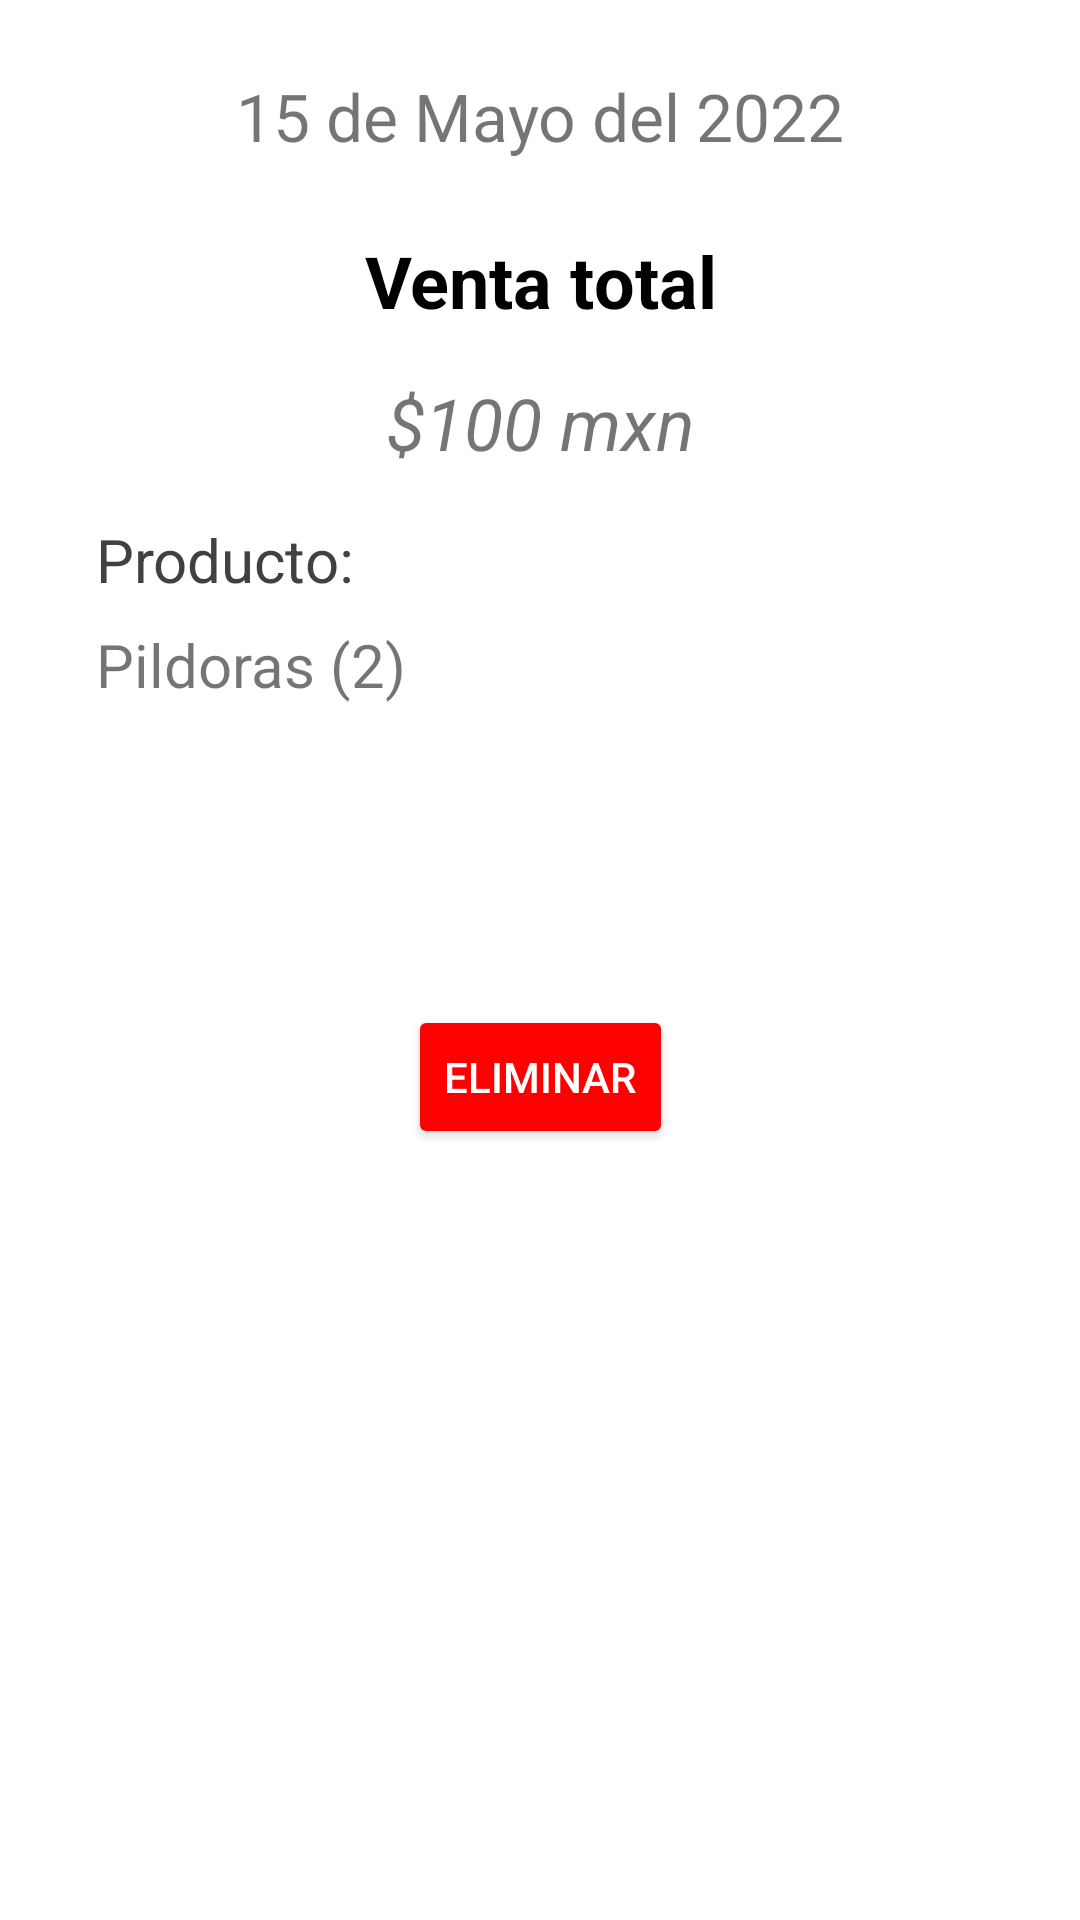

Produce the Android XML layout that renders to this screen, including the resource entries it uses.
<!-- AndroidManifest.xml: application theme Theme.CastilloGym -->
<!-- res/layout/activity_reporte_de_ventas.xml -->
<?xml version="1.0" encoding="utf-8"?>
<androidx.constraintlayout.widget.ConstraintLayout xmlns:android="http://schemas.android.com/apk/res/android"
    xmlns:app="http://schemas.android.com/apk/res-auto"
    xmlns:tools="http://schemas.android.com/tools"
    android:layout_width="match_parent"
    android:layout_height="match_parent"
    tools:context=".UI.Reportes.ReporteDeVentas">

    <TextView
        android:id="@+id/textVentaTotal"
        android:layout_width="wrap_content"
        android:layout_height="wrap_content"
        android:layout_marginTop="24dp"
        android:gravity="center_horizontal"
        android:text="Venta total"
        android:textAlignment="center"
        android:textColor="@color/black"
        android:textSize="24sp"
        android:textStyle="bold"
        app:layout_constraintEnd_toEndOf="parent"
        app:layout_constraintStart_toStartOf="parent"
        app:layout_constraintTop_toBottomOf="@+id/txtFecha" />

    <TextView
        android:id="@+id/textProductos"
        android:layout_width="wrap_content"
        android:layout_height="wrap_content"
        android:layout_marginStart="32dp"
        android:layout_marginLeft="32dp"
        android:layout_marginTop="16dp"
        android:text="Producto:"
        android:textColor="#424141"
        android:textSize="20sp"
        app:layout_constraintStart_toStartOf="parent"
        app:layout_constraintTop_toBottomOf="@+id/txtVentaTotal" />

    <TextView
        android:id="@+id/txtVentaTotal"
        android:layout_width="wrap_content"
        android:layout_height="wrap_content"
        android:layout_marginTop="15dp"
        android:text="$100 mxn"
        android:textSize="24sp"
        android:textStyle="italic"
        app:layout_constraintEnd_toEndOf="parent"
        app:layout_constraintStart_toStartOf="parent"
        app:layout_constraintTop_toBottomOf="@+id/textVentaTotal" />

    <TextView
        android:id="@+id/txtFecha"
        android:layout_width="wrap_content"
        android:layout_height="wrap_content"
        android:layout_marginTop="24dp"
        android:text="15 de Mayo del 2022"
        android:textSize="22sp"
        app:layout_constraintEnd_toEndOf="parent"
        app:layout_constraintStart_toStartOf="parent"
        app:layout_constraintTop_toTopOf="parent" />

    <TextView
        android:id="@+id/txtProduct"
        android:layout_width="wrap_content"
        android:layout_height="wrap_content"
        android:layout_marginStart="32dp"
        android:layout_marginLeft="32dp"
        android:layout_marginTop="8dp"
        android:text="Pildoras (2)"
        android:textSize="20sp"
        app:layout_constraintStart_toStartOf="parent"
        app:layout_constraintTop_toBottomOf="@+id/textProductos" />

    <Button
        android:id="@+id/btnEliminar"
        android:layout_width="wrap_content"
        android:layout_height="wrap_content"
        android:layout_marginTop="100dp"
        android:backgroundTint="#FF0000"
        android:text="Eliminar"
        android:textColor="@color/white"
        app:layout_constraintEnd_toEndOf="parent"
        app:layout_constraintStart_toStartOf="parent"
        app:layout_constraintTop_toBottomOf="@+id/txtProduct" />

</androidx.constraintlayout.widget.ConstraintLayout>
<!-- resources referenced by this layout -->
<resources>
  <color name="black">#FF000000</color>
  <color name="white">#FFFFFFFF</color>
  <style name="Theme.CastilloGym" parent="Theme.MaterialComponents.DayNight.NoActionBar">
          
          <item name="colorPrimary">#EA900B</item>
          <item name="colorPrimaryVariant">@color/principal</item>
          <item name="colorOnPrimary">@color/white</item>
          
          <item name="colorSecondary">@color/teal_200</item>
          <item name="colorSecondaryVariant">@color/teal_700</item>
          <item name="colorOnSecondary">@color/black</item>
          
          <item name="android:statusBarColor" tools:targetApi="l">?attr/colorPrimaryVariant</item>
          
      </style>
  <color name="principal">#FFEA900B</color>
  <color name="teal_200">#FF03DAC5</color>
  <color name="teal_700">#FF018786</color>
</resources>
